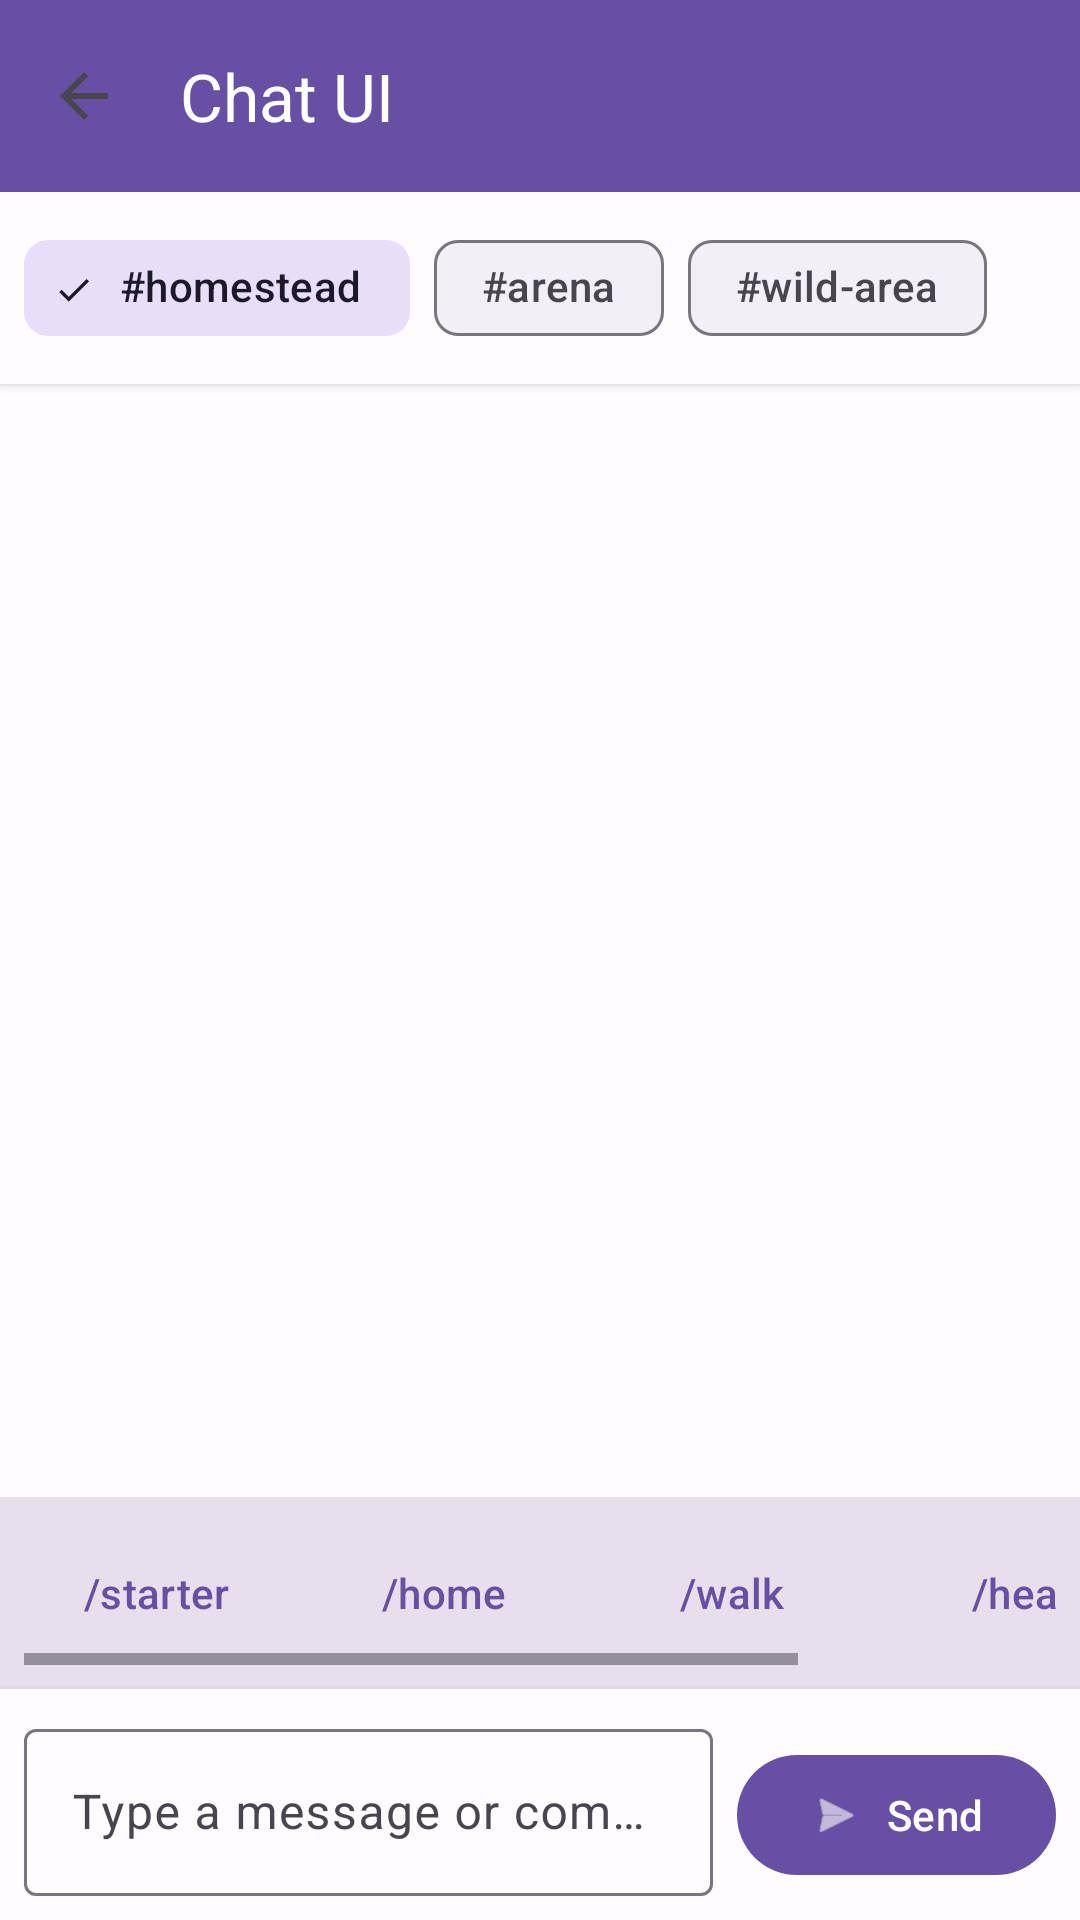

Here is an Android app screen rendered from its layout file. Give the layout XML and the strings, colors and styles it references.
<!-- AndroidManifest.xml: application theme Theme.InfinityGauntletSimulation -->
<!-- res/layout/activity_chat.xml -->
<?xml version="1.0" encoding="utf-8"?>
<androidx.coordinatorlayout.widget.CoordinatorLayout 
    xmlns:android="http://schemas.android.com/apk/res/android"
    xmlns:app="http://schemas.android.com/apk/res-auto"
    xmlns:tools="http://schemas.android.com/tools"
    android:layout_width="match_parent"
    android:layout_height="match_parent"
    tools:context=".ChatUIActivity">

    
    <com.google.android.material.appbar.AppBarLayout
        android:layout_width="match_parent"
        android:layout_height="wrap_content">

        <com.google.android.material.appbar.MaterialToolbar
            android:id="@+id/toolbar"
            android:layout_width="match_parent"
            android:layout_height="?attr/actionBarSize"
            android:background="?attr/colorPrimary"
            android:elevation="4dp"
            app:title="@string/chat_ui_title"
            app:titleTextColor="@color/white"
            app:navigationIcon="?attr/homeAsUpIndicator" />

    </com.google.android.material.appbar.AppBarLayout>

    
    <LinearLayout
        android:layout_width="match_parent"
        android:layout_height="match_parent"
        android:orientation="vertical"
        app:layout_behavior="@string/appbar_scrolling_view_behavior">

        
        <HorizontalScrollView
            android:layout_width="match_parent"
            android:layout_height="wrap_content"
            android:background="?attr/colorSurface"
            android:elevation="2dp"
            android:padding="8dp">

            <com.google.android.material.chip.ChipGroup
                android:id="@+id/channelChipGroup"
                android:layout_width="wrap_content"
                android:layout_height="wrap_content"
                app:singleSelection="true"
                app:selectionRequired="true">

                <com.google.android.material.chip.Chip
                    android:id="@+id/chipHomestead"
                    android:layout_width="wrap_content"
                    android:layout_height="wrap_content"
                    android:text="@string/channel_homestead"
                    android:checked="true"
                    style="@style/Widget.Material3.Chip.Filter" />

                <com.google.android.material.chip.Chip
                    android:id="@+id/chipArena"
                    android:layout_width="wrap_content"
                    android:layout_height="wrap_content"
                    android:text="@string/channel_arena"
                    style="@style/Widget.Material3.Chip.Filter" />

                <com.google.android.material.chip.Chip
                    android:id="@+id/chipWildArea"
                    android:layout_width="wrap_content"
                    android:layout_height="wrap_content"
                    android:text="@string/channel_wild_area"
                    style="@style/Widget.Material3.Chip.Filter" />

            </com.google.android.material.chip.ChipGroup>

        </HorizontalScrollView>

        
        <androidx.recyclerview.widget.RecyclerView
            android:id="@+id/messagesRecyclerView"
            android:layout_width="match_parent"
            android:layout_height="0dp"
            android:layout_weight="1"
            android:background="?attr/colorSurface"
            android:padding="8dp"
            android:clipToPadding="false"
            tools:listitem="@layout/item_chat_message"
            tools:itemCount="10" />

        
        <TextView
            android:id="@+id/typingIndicator"
            android:layout_width="wrap_content"
            android:layout_height="wrap_content"
            android:padding="8dp"
            android:text="@string/typing_indicator"
            android:textAppearance="?attr/textAppearanceBodySmall"
            android:textStyle="italic"
            android:visibility="gone"
            android:textColor="?attr/colorOnSurfaceVariant" />

        
        <HorizontalScrollView
            android:layout_width="match_parent"
            android:layout_height="wrap_content"
            android:background="?attr/colorSurfaceVariant"
            android:padding="8dp">

            <LinearLayout
                android:layout_width="wrap_content"
                android:layout_height="wrap_content"
                android:orientation="horizontal">

                <com.google.android.material.button.MaterialButton
                    android:id="@+id/btnStarter"
                    android:layout_width="wrap_content"
                    android:layout_height="wrap_content"
                    android:layout_marginEnd="8dp"
                    android:text="@string/cmd_starter"
                    style="@style/Widget.Material3.Button.TextButton" />

                <com.google.android.material.button.MaterialButton
                    android:id="@+id/btnHome"
                    android:layout_width="wrap_content"
                    android:layout_height="wrap_content"
                    android:layout_marginEnd="8dp"
                    android:text="@string/cmd_home"
                    style="@style/Widget.Material3.Button.TextButton" />

                <com.google.android.material.button.MaterialButton
                    android:id="@+id/btnWalk"
                    android:layout_width="wrap_content"
                    android:layout_height="wrap_content"
                    android:layout_marginEnd="8dp"
                    android:text="@string/cmd_walk"
                    style="@style/Widget.Material3.Button.TextButton" />

                <com.google.android.material.button.MaterialButton
                    android:id="@+id/btnHeal"
                    android:layout_width="wrap_content"
                    android:layout_height="wrap_content"
                    android:layout_marginEnd="8dp"
                    android:text="@string/cmd_heal"
                    style="@style/Widget.Material3.Button.TextButton" />

                <com.google.android.material.button.MaterialButton
                    android:id="@+id/btnBattle"
                    android:layout_width="wrap_content"
                    android:layout_height="wrap_content"
                    android:text="@string/cmd_battle"
                    style="@style/Widget.Material3.Button.TextButton" />

            </LinearLayout>

        </HorizontalScrollView>

        
        <LinearLayout
            android:layout_width="match_parent"
            android:layout_height="wrap_content"
            android:orientation="horizontal"
            android:padding="8dp"
            android:background="?attr/colorSurface"
            android:elevation="4dp">

            <com.google.android.material.textfield.TextInputLayout
                android:layout_width="0dp"
                android:layout_height="wrap_content"
                android:layout_weight="1"
                android:layout_marginEnd="8dp"
                app:boxBackgroundMode="outline">

                <com.google.android.material.textfield.TextInputEditText
                    android:id="@+id/messageInput"
                    android:layout_width="match_parent"
                    android:layout_height="wrap_content"
                    android:hint="@string/message_input_hint"
                    android:inputType="textMultiLine"
                    android:maxLines="4"
                    android:imeOptions="actionSend" />

            </com.google.android.material.textfield.TextInputLayout>

            <com.google.android.material.button.MaterialButton
                android:id="@+id/sendButton"
                android:layout_width="wrap_content"
                android:layout_height="wrap_content"
                android:text="@string/send_button"
                app:icon="@android:drawable/ic_menu_send" />

        </LinearLayout>

    </LinearLayout>

</androidx.coordinatorlayout.widget.CoordinatorLayout>
<!-- res/layout/item_chat_message.xml (included above) -->
<?xml version="1.0" encoding="utf-8"?>
<LinearLayout 
    xmlns:android="http://schemas.android.com/apk/res/android"
    xmlns:app="http://schemas.android.com/apk/res-auto"
    xmlns:tools="http://schemas.android.com/tools"
    android:id="@+id/messageContainer"
    android:layout_width="match_parent"
    android:layout_height="wrap_content"
    android:orientation="horizontal"
    android:padding="4dp"
    android:gravity="start">

    <com.google.android.material.card.MaterialCardView
        android:id="@+id/messageCard"
        android:layout_width="wrap_content"
        android:layout_height="wrap_content"
        android:layout_marginStart="8dp"
        android:layout_marginEnd="8dp"
        app:cardCornerRadius="12dp"
        app:cardElevation="1dp">

        <LinearLayout
            android:layout_width="wrap_content"
            android:layout_height="wrap_content"
            android:orientation="vertical"
            android:padding="12dp"
            android:maxWidth="280dp">

            <TextView
                android:id="@+id/senderText"
                android:layout_width="wrap_content"
                android:layout_height="wrap_content"
                android:textAppearance="?attr/textAppearanceBodySmall"
                android:textStyle="bold"
                android:contentDescription="@string/cd_message_avatar"
                tools:text="Bot" />

            <TextView
                android:id="@+id/messageText"
                android:layout_width="wrap_content"
                android:layout_height="wrap_content"
                android:layout_marginTop="4dp"
                android:textAppearance="?attr/textAppearanceBodyMedium"
                tools:text="Welcome to the Infinity Gauntlet Simulation!" />

            <TextView
                android:id="@+id/timestampText"
                android:layout_width="wrap_content"
                android:layout_height="wrap_content"
                android:layout_marginTop="4dp"
                android:layout_gravity="end"
                android:textAppearance="?attr/textAppearanceBodySmall"
                android:textColor="?attr/colorOnSurfaceVariant"
                tools:text="12:34" />

        </LinearLayout>

    </com.google.android.material.card.MaterialCardView>

</LinearLayout>
<!-- resources referenced by this layout -->
<resources>
  <color name="white">#FFFFFF</color>
  <string name="cd_message_avatar">Message sender avatar</string>
  <string name="channel_arena">#arena</string>
  <string name="channel_homestead">#homestead</string>
  <string name="channel_wild_area">#wild-area</string>
  <string name="chat_ui_title">Chat UI</string>
  <string name="cmd_battle">/battle</string>
  <string name="cmd_heal">/heal</string>
  <string name="cmd_home">/home</string>
  <string name="cmd_starter">/starter</string>
  <string name="cmd_walk">/walk</string>
  <string name="message_input_hint">Type a message or command...</string>
  <string name="send_button">Send</string>
  <string name="typing_indicator">Bot is typing...</string>
  <style name="Theme.InfinityGauntletSimulation" parent="Base.Theme.InfinityGauntletSimulation">
          
      </style>
  <color name="md_theme_light_primary">#6750A4</color>
  <color name="md_theme_light_onPrimary">#FFFFFF</color>
  <color name="md_theme_light_primaryContainer">#EADDFF</color>
  <color name="md_theme_light_onPrimaryContainer">#21005D</color>
  <color name="md_theme_light_secondary">#625B71</color>
  <color name="md_theme_light_onSecondary">#FFFFFF</color>
  <color name="md_theme_light_secondaryContainer">#E8DEF8</color>
  <color name="md_theme_light_onSecondaryContainer">#1D192B</color>
  <color name="md_theme_light_tertiary">#7D5260</color>
  <color name="md_theme_light_onTertiary">#FFFFFF</color>
  <color name="md_theme_light_tertiaryContainer">#FFD8E4</color>
  <color name="md_theme_light_onTertiaryContainer">#31111D</color>
  <color name="md_theme_light_error">#B3261E</color>
  <color name="md_theme_light_errorContainer">#F9DEDC</color>
  <color name="md_theme_light_onError">#FFFFFF</color>
  <color name="md_theme_light_onErrorContainer">#410E0B</color>
  <color name="md_theme_light_background">#FFFBFE</color>
  <color name="md_theme_light_onBackground">#1C1B1F</color>
  <color name="md_theme_light_surface">#FFFBFE</color>
  <color name="md_theme_light_onSurface">#1C1B1F</color>
  <color name="md_theme_light_surfaceVariant">#E7E0EC</color>
  <color name="md_theme_light_onSurfaceVariant">#49454F</color>
  <color name="md_theme_light_outline">#79747E</color>
</resources>
